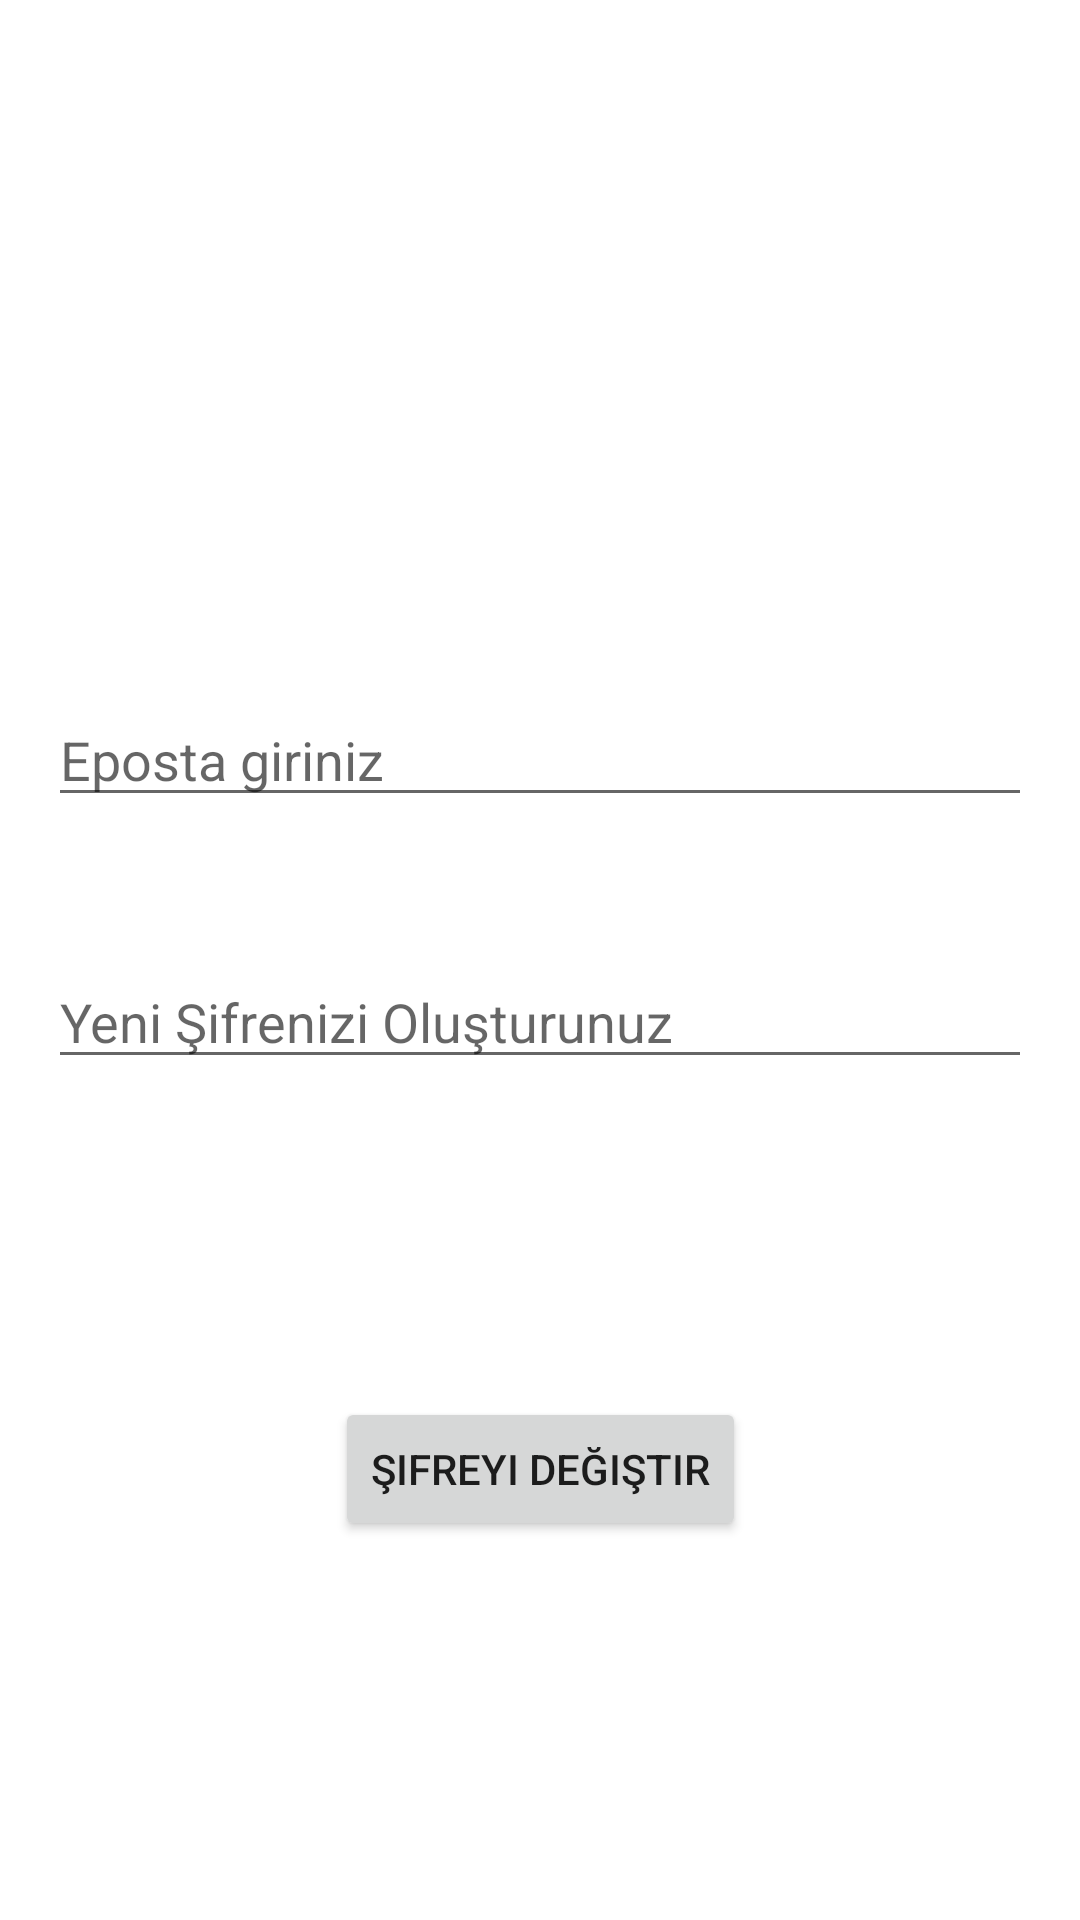

Here is an Android app screen rendered from its layout file. Give the layout XML and the strings, colors and styles it references.
<!-- AndroidManifest.xml: application theme Theme.HarryPotterGame -->
<!-- res/layout/activity_main_sifre_degistirme.xml -->
<?xml version="1.0" encoding="utf-8"?>
<androidx.constraintlayout.widget.ConstraintLayout xmlns:android="http://schemas.android.com/apk/res/android"
    xmlns:app="http://schemas.android.com/apk/res-auto"
    xmlns:tools="http://schemas.android.com/tools"
    android:layout_width="match_parent"
    android:layout_height="match_parent"
    tools:context=".MainSifreDegistirme">



    <EditText
        android:id="@+id/eposta"
        android:layout_width="0dp"
        android:layout_height="wrap_content"
        android:layout_marginStart="16dp"
        android:layout_marginTop="231dp"
        android:layout_marginEnd="16dp"
        android:ems="10"
        android:hint="Eposta giriniz"
        android:inputType="textEmailAddress"
        app:layout_constraintEnd_toEndOf="parent"
        app:layout_constraintStart_toStartOf="parent"
        app:layout_constraintTop_toTopOf="parent" />

    <EditText
        android:id="@+id/yeniSifre"
        android:layout_width="0dp"
        android:layout_height="wrap_content"
        android:layout_marginStart="16dp"
        android:layout_marginTop="46dp"
        android:layout_marginEnd="16dp"
        android:ems="10"
        android:hint="Yeni Şifrenizi Oluşturunuz"
        android:inputType="textPassword"
        app:layout_constraintEnd_toEndOf="parent"
        app:layout_constraintStart_toStartOf="parent"
        app:layout_constraintTop_toBottomOf="@+id/eposta" />

    <Button
        android:id="@+id/yeniSifreKaydet"
        android:layout_width="wrap_content"
        android:layout_height="wrap_content"
        android:layout_marginStart="16dp"
        android:layout_marginTop="106dp"
        android:layout_marginEnd="16dp"
        android:text="Şifreyi Değiştir"
        app:layout_constraintEnd_toEndOf="parent"
        app:layout_constraintStart_toStartOf="parent"
        app:layout_constraintTop_toBottomOf="@+id/yeniSifre" />


</androidx.constraintlayout.widget.ConstraintLayout>
<!-- resources referenced by this layout -->
<resources>
  <style name="Theme.HarryPotterGame" parent="Theme.MaterialComponents.DayNight.DarkActionBar">
          
          <item name="colorPrimary">@color/purple_500</item>
          <item name="colorPrimaryVariant">@color/purple_700</item>
          <item name="colorOnPrimary">@color/white</item>
          
          <item name="colorSecondary">@color/teal_200</item>
          <item name="colorSecondaryVariant">@color/teal_700</item>
          <item name="colorOnSecondary">@color/black</item>
          
          <item name="android:statusBarColor">?attr/colorPrimaryVariant</item>
          
      </style>
  <!-- not gathered from this repository: default colours our renderer supplied (Android Studio template values) -->
  <color name="purple_500">#FF6200EE</color>
  <color name="purple_700">#FF3700B3</color>
  <color name="teal_200">#FF03DAC5</color>
  <color name="teal_700">#FF018786</color>
  <color name="black">#FF000000</color>
  <color name="white">#FFFFFFFF</color>
</resources>
